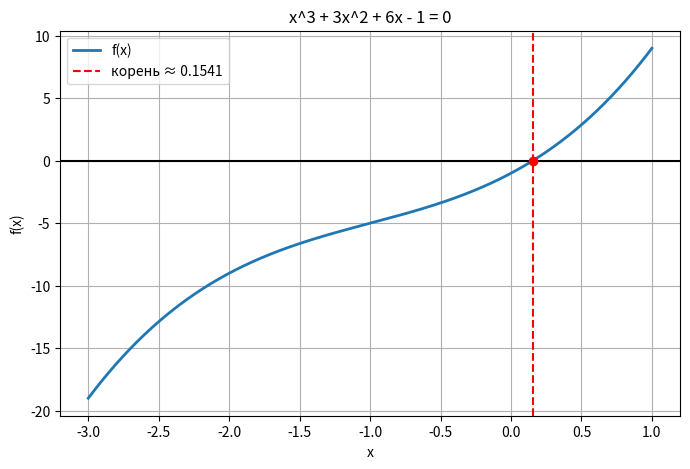
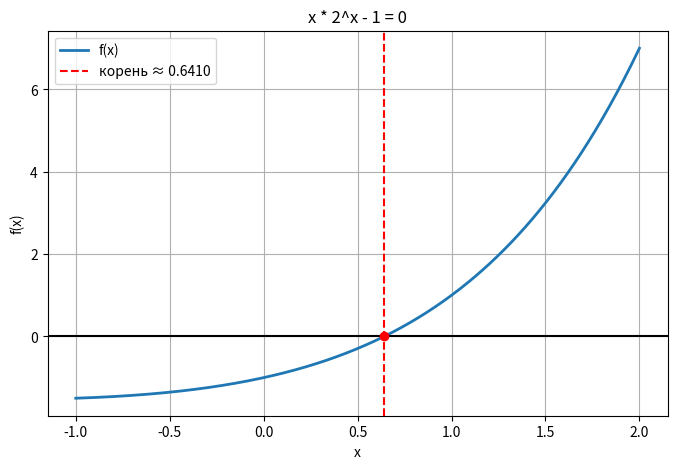

Source code (Python) for these figures, in order:
import numpy as np
import matplotlib.pyplot as plt

EPS = 0.001

# Схема Горнера и границы корней

def horner(coefs, c):
    len_coefs = len(coefs)
    b = [0.0] * len_coefs
    b[0] = coefs[0]
    for i in range(1, len_coefs):
        b[i] = b[i-1] * c + coefs[i]
    return b

def upper_bound(coefs):
    if coefs[0] < 0:
        coefs = [-a for a in coefs]
    c = 1
    while True:
        row = horner(coefs, c)
        if all(x >= 0 for x in row):
            return c
        c += 1

def lower_bound(coefs):
    n = len(coefs) - 1
    coefs = coefs[:]
    for i, a in enumerate(coefs):
        if (n - i) % 2 == 1:
            coefs[i] *= -1
    return -upper_bound(coefs)


# Отделение корней и метод итерации

def find_intervals(f, a, b, h=0.1):
    intervals = []
    steps = int(round((b - a) / h))
    for i in range(steps):
        x0 = a + i * h
        x1 = a + (i + 1) * h
        if f(x0) * f(x1) <= 0:
            intervals.append((x0, x1))
    return intervals

def iterate(phi, x, eps):
    for k in range(1, 1000):
        x_new = phi(x)               
        if abs(x_new - x) < eps:     
            return x_new, k
        x = x_new                    
    return None

# Уравнение 1: x^3 + 3x^2 + 6x - 1 = 0

print("Уравнение 1: x^3 + 3x^2 + 6x - 1 = 0")

coefs = [1, 3, 6, -1]

up = upper_bound(coefs)
low = lower_bound(coefs)
print(f"Границы корней: [{low}, {up}]")

f1 = lambda x: x**3 + 3*x**2 + 6*x - 1
intervals1 = find_intervals(f1, low, up, 0.1)
print(f"Отрезки с корнем: {intervals1}")

# Итерационная форма: x = (1 - 3x^2 - x^3) / 6
phi1 = lambda x: (1 - 3*x**2 - x**3) / 6

a1, b1 = intervals1[0]
root1, iters1 = iterate(phi1, (a1 + b1) / 2, EPS)
print(f"Корень: x = {root1:.4f} (итераций: {iters1})\n")

# Уравнение 2: x * 2^x = 1 

print("Уравнение 2: x * 2^x = 1")

f2 = lambda x: x * 2**x - 1
intervals2 = find_intervals(f2, -1.0, 2.0, 0.1)
print(f"Отрезки с корнем: {intervals2}")

# Итерационная форма: x = 2^(-x)

phi2 = lambda x: 2 ** (-x)

a2, b2 = intervals2[0]
root2, iters2 = iterate(phi2, (a2 + b2) / 2, EPS)
print(f"Корень: x = {root2:.4f} (итераций: {iters2})")

# Графики

def plot_graph(f, a, b, root, title):
    x = np.linspace(a, b, 400)
    plt.figure(figsize=(8, 5))
    plt.plot(x, f(x), label="f(x)", linewidth=2)
    plt.axhline(0, color="black")
    plt.axvline(root, color="red", linestyle="--", label=f"корень ≈ {root:.4f}")
    plt.plot(root, 0, "ro")
    plt.title(title)
    plt.xlabel("x")
    plt.ylabel("f(x)")
    plt.grid()
    plt.legend()
    plt.show()

plot_graph(f1, low, up, root1, "x^3 + 3x^2 + 6x - 1 = 0")
plot_graph(f2, -1, 2, root2, "x * 2^x - 1 = 0")
